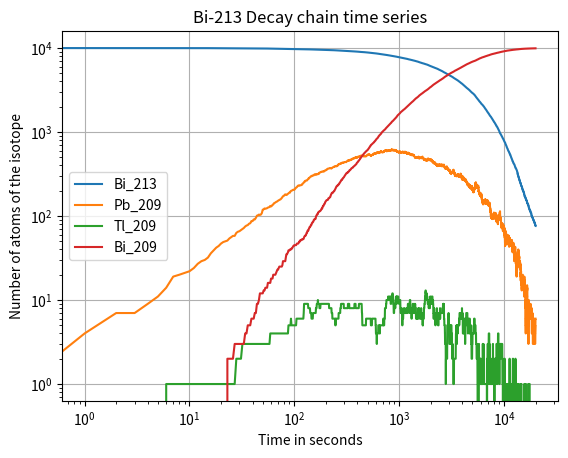

Reproduce this figure in Python.
# Exercise 2: Radioactive decay chain

# Importing useful modules
import random
import matplotlib.pyplot as plt
import numpy as np

# Initialising the number of atoms for each isotope
num_213Bi = 10000
num_209Pb = 0
num_209Tl = 0
num_209Bi = 0

# Defining the time step and total time for the simulation
dt = 1
total_time = 20000


# Defining a function that calculates decay probabilities
def decay_prob(t, hl):
    return 1 - 2 ** (-t / hl)


# Half-lives and 1s decay probabilities
hl_213Bi = 46 * 60
hl_209Pb = 3.3 * 60
hl_209Tl = 2.2 * 60
p_213Bi = decay_prob(1, hl_213Bi)
p_213Bi_to_209Pb = 0.9791
p_213Bi_to_209Tl = 0.0209
p_209Pb_to_209Bi = decay_prob(1, hl_209Pb)
p_209Tl_to_209Pb = decay_prob(1, hl_209Tl)

# Lists to store the number of atoms of each isotope at each time step
time = [0]
num_213Bi_list = [num_213Bi]
num_209Pb_list = [num_209Pb]
num_209Tl_list = [num_209Tl]
num_209Bi_list = [num_209Bi]

# Simulation loop
for t in range(dt, total_time+dt, dt):

    # Decay of 209Pb
    num_209Pb_decayed = 0
    for i in range(num_209Pb):
        if random.random() < p_209Pb_to_209Bi:
            num_209Pb_decayed += 1
    num_209Pb -= num_209Pb_decayed
    num_209Bi += num_209Pb_decayed

    # Decay of 209Tl
    num_209Tl_decayed = 0
    for i in range(num_209Tl):
        if random.random() < p_209Tl_to_209Pb:
            num_209Tl_decayed += 1
    num_209Tl -= num_209Tl_decayed
    num_209Pb += num_209Tl_decayed

    # Decay of 213Bi
    num_213Bi_decayed_to_209Pb = 0
    num_213Bi_decayed_to_209Tl = 0
    for i in range(num_213Bi):
        if random.random() < p_213Bi:
            if random.random() < p_213Bi_to_209Pb:
                num_213Bi_decayed_to_209Pb += 1
            else:
                num_213Bi_decayed_to_209Tl += 1
    num_209Tl += num_213Bi_decayed_to_209Tl
    num_209Pb += num_213Bi_decayed_to_209Pb
    num_213Bi -= (num_213Bi_decayed_to_209Pb + num_213Bi_decayed_to_209Tl)

    # Updating the number of atoms for each isotope
    time.append(t)
    num_213Bi_list.append(num_213Bi)
    num_209Pb_list.append(num_209Pb)
    num_209Tl_list.append(num_209Tl)
    num_209Bi_list.append(num_209Bi)

atom_list = [num_213Bi_list, num_209Pb_list, num_209Tl_list, num_209Bi_list]
graphs = plt.loglog(time, list(np.array(atom_list).T))
plt.title('Bi-213 Decay chain time series')
plt.xlabel('Time in seconds')
plt.ylabel('Number of atoms of the isotope')
plt.grid()
plt.legend(graphs, ('Bi_213', 'Pb_209', 'Tl_209', 'Bi_209'))
plt.savefig('Q2.jpg')
plt.show()
